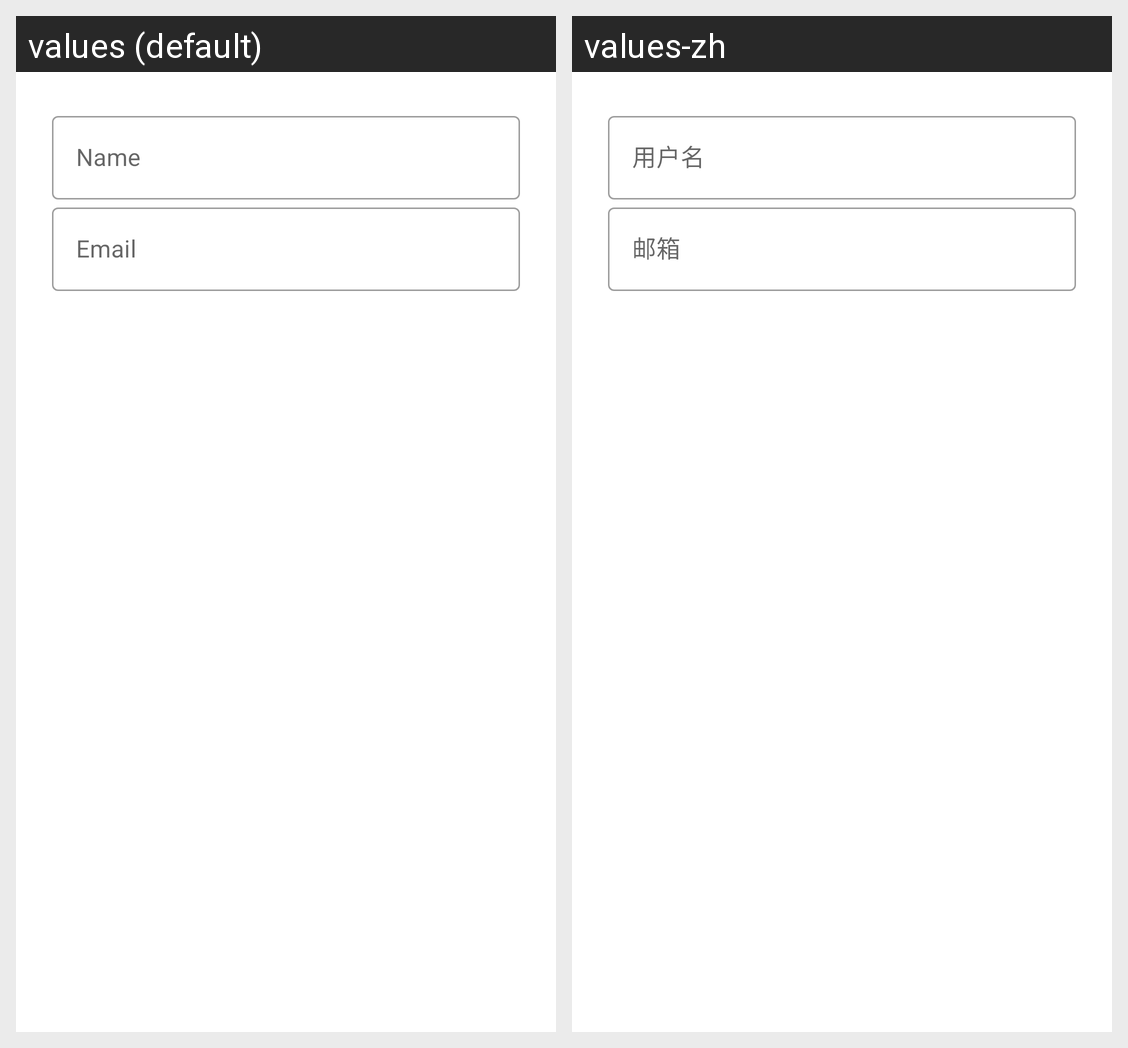

The same Android screen rendered under two of its app's locales, left to right. List the strings drawn on it with the default value and each locale's translation.
Android screen res/layout/user_reset.xml rendered under 2 locales, left to right: values (default), values-zh. Device: Nexus 5 (rendered at 1080×1920; each locale shown at half size, 540×960, under a caption strip naming it); theme AppTheme.
Strings drawn on this screen, with the default value and each locale's value (text and hints the layout hard-codes, and strings that could not be matched under every locale, appear in the picture but are not listed):

user_name
  values: Name
  values-zh: 用户名

user_email
  values: Email
  values-zh: 邮箱
